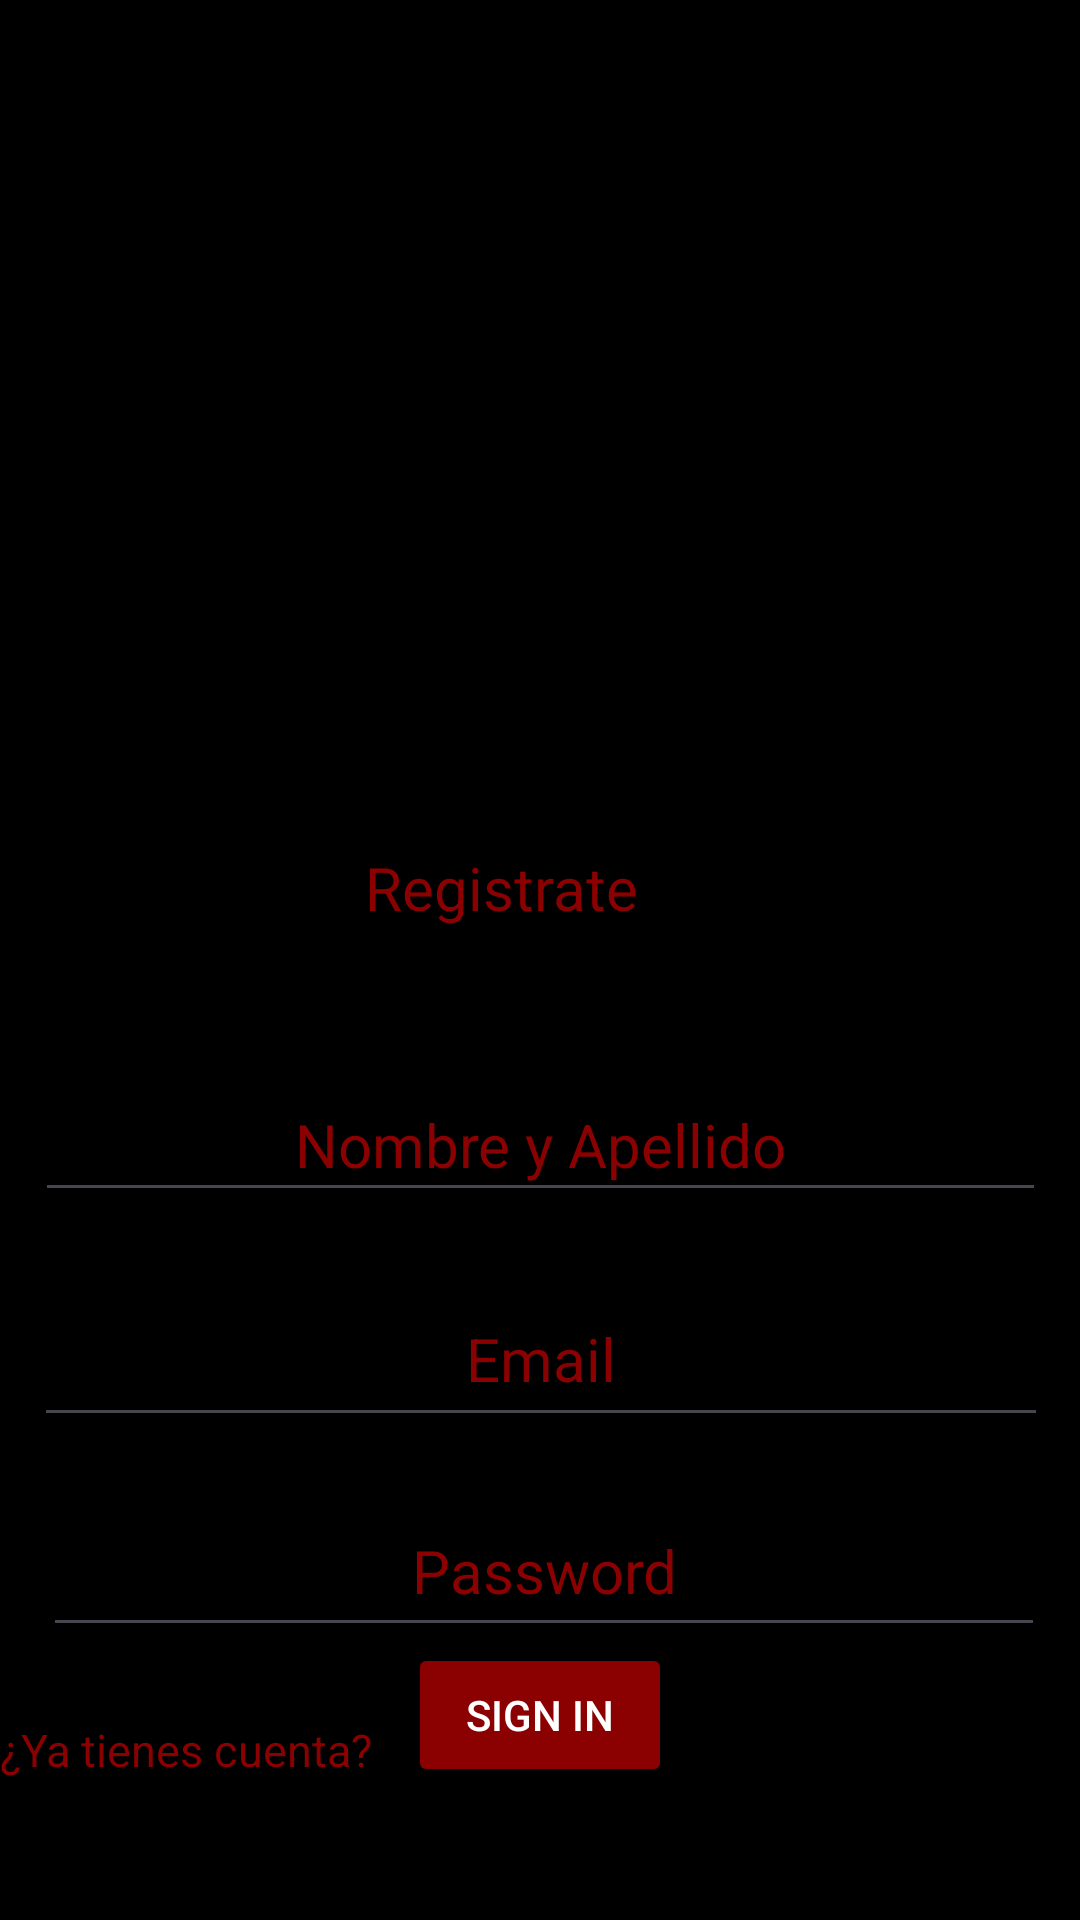

Reconstruct the res/layout file that produces this screen, plus the resources it refers to.
<!-- AndroidManifest.xml: application theme Theme.Trabajo1 -->
<!-- res/layout/activity_sing_in.xml -->
<?xml version="1.0" encoding="utf-8"?>
<androidx.constraintlayout.widget.ConstraintLayout xmlns:android="http://schemas.android.com/apk/res/android"
    xmlns:app="http://schemas.android.com/apk/res-auto"
    xmlns:tools="http://schemas.android.com/tools"
    android:layout_width="match_parent"
    android:layout_height="match_parent"
    android:background="@color/black"
    tools:context=".Sing_in">


    <TextView
        android:id="@+id/title"
        android:layout_width="334dp"
        android:layout_height="40dp"
        android:layout_gravity="center"
        android:layout_marginTop="64dp"
        android:gravity="center"
        android:text="@string/Title"
        android:textSize="20dp"
        android:textColor="#8B0000"
        app:layout_constraintTop_toBottomOf="@+id/imageView2"
        tools:ignore="MissingConstraints"
        tools:layout_editor_absoluteX="37dp" />

    <EditText
        android:id="@+id/name"
        android:layout_width="337dp"
        android:layout_height="48dp"
        android:layout_marginTop="40dp"
        android:hint="@string/name"
        android:imeActionLabel="@string/name"
        android:imeOptions="actionDone"
        android:inputType="textPersonName"
        android:selectAllOnFocus="true"
        android:textSize="20dp"
        android:textColorHint="#8B0000"
        android:textAlignment="center"
        app:layout_constraintEnd_toEndOf="parent"
        app:layout_constraintHorizontal_bias="0.506"
        app:layout_constraintStart_toStartOf="parent"
        app:layout_constraintTop_toBottomOf="@+id/title" />


    <EditText
        android:id="@+id/email1"
        android:layout_width="338dp"
        android:layout_height="55dp"
        android:layout_marginTop="20dp"
        android:hint="@string/prompt_email"
        android:inputType="textEmailAddress"
        android:selectAllOnFocus="true"
        android:textSize="20dp"
        android:textColorHint="#8B0000"
        android:textAlignment="center"
        app:layout_constraintEnd_toEndOf="parent"
        app:layout_constraintHorizontal_bias="0.512"
        app:layout_constraintStart_toStartOf="parent"
        app:layout_constraintTop_toBottomOf="@+id/name" />

    <EditText
        android:id="@+id/password2"
        android:layout_width="334dp"
        android:layout_height="54dp"
        android:layout_marginTop="16dp"
        android:hint="@string/prompt_password"
        android:imeActionLabel="@string/action_sign_in_short"
        android:imeOptions="actionDone"
        android:inputType="textPassword"
        android:selectAllOnFocus="true"
        android:textAlignment="center"
        android:textColorHint="#8B0000"
        android:textSize="20dp"
        app:layout_constraintEnd_toEndOf="parent"
        app:layout_constraintHorizontal_bias="0.545"
        app:layout_constraintStart_toStartOf="parent"
        app:layout_constraintTop_toBottomOf="@+id/email1" />

    <TextView
        android:id="@+id/cuenta1"
        android:layout_width="wrap_content"
        android:layout_height="wrap_content"
        android:layout_marginTop="24dp"
        android:gravity="center"
        android:paddingRight="20dp"
        android:text="@string/ya_cuenta"
        android:textColor="#8B0000"
        android:textSize="15dp"
        app:layout_constraintTop_toBottomOf="@+id/password2"
        tools:layout_editor_absoluteX="133dp"
        tools:ignore="MissingConstraints" />

    <Button
        android:id="@+id/sing_in2"
        android:layout_width="wrap_content"
        android:layout_height="wrap_content"
        android:layout_gravity="start"
        android:backgroundTint="#8B0000"
        android:text="@string/action_sign_in_short"
        android:textColor="@color/white"
        app:layout_constraintBottom_toBottomOf="parent"
        app:layout_constraintEnd_toEndOf="parent"
        app:layout_constraintStart_toStartOf="parent"
        app:layout_constraintTop_toBottomOf="@+id/imageView2"
        app:layout_constraintVertical_bias="0.883" />

    <ImageView
        android:id="@+id/imageView2"
        android:layout_width="339dp"
        android:layout_height="212dp"
        app:srcCompat="@drawable/ojo"
        tools:ignore="MissingConstraints"
        tools:layout_editor_absoluteX="35dp"
        tools:layout_editor_absoluteY="16dp" />
</androidx.constraintlayout.widget.ConstraintLayout>
<!-- resources referenced by this layout -->
<resources>
  <string name="Title"> Registrate </string>
  <string name="action_sign_in_short">Sign in</string>
  <string name="name">Nombre y Apellido</string>
  <string name="prompt_email">Email</string>
  <string name="prompt_password">Password</string>
  <string name="ya_cuenta">¿Ya tienes cuenta?</string>
  <style name="Theme.Trabajo1" parent="Base.Theme.Trabajo1" />
  <style name="Base.Theme.Trabajo1" parent="Theme.Material3.DayNight.NoActionBar">
          
          
      </style>
  <!-- not gathered from this repository: default colours our renderer supplied (Android Studio template values) -->
  <color name="black">#FF000000</color>
  <color name="white">#FFFFFFFF</color>
</resources>
